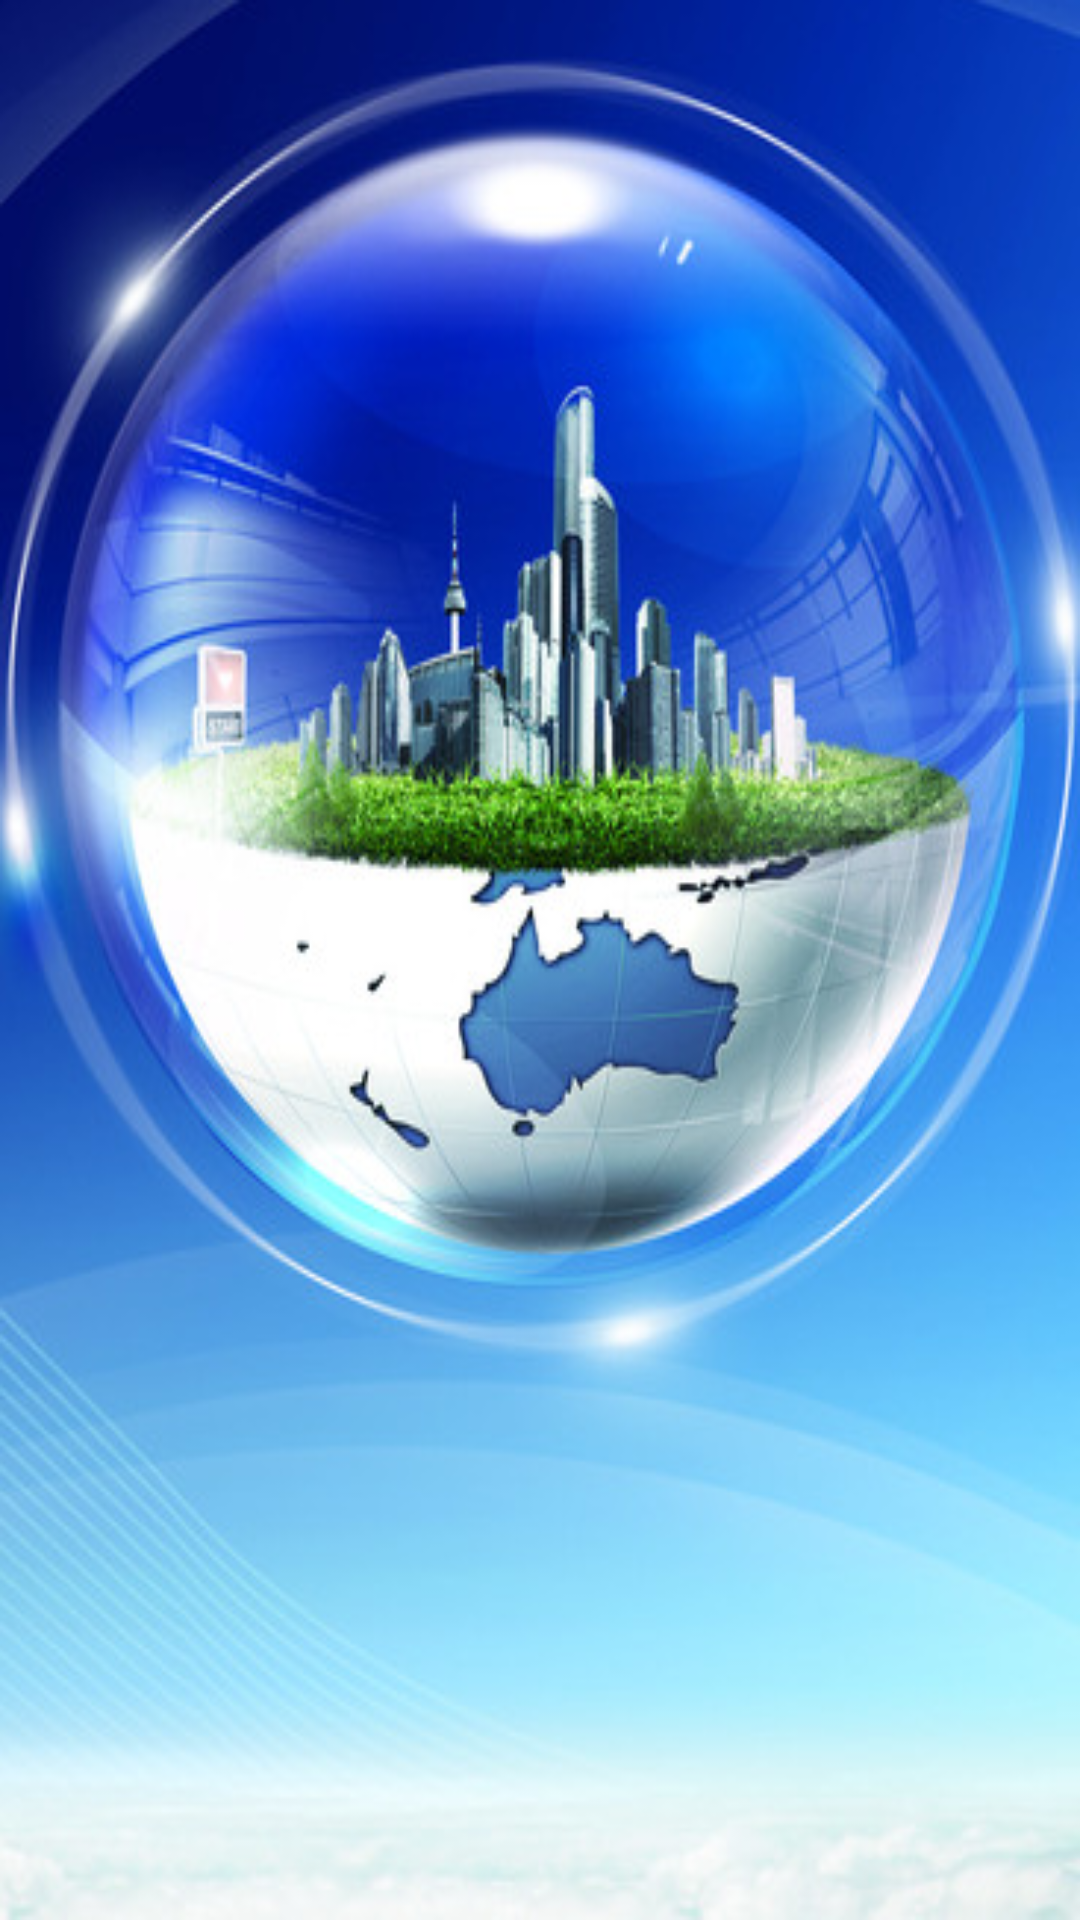

Write the Android layout XML for this screen, with the resource values it uses.
<!-- AndroidManifest.xml: activity theme android:Theme.NoTitleBar.Fullscreen -->
<!-- res/layout/activity_welcome.xml -->
<RelativeLayout xmlns:android="http://schemas.android.com/apk/res/android"
    xmlns:tools="http://schemas.android.com/tools"
    android:layout_width="match_parent"
    android:layout_height="match_parent"
    android:background="@mipmap/pic_welcome_bg"
    tools:context="com.shankes.websocketclient.activity.WelcomeActivity" >

    <ImageView
        android:id="@+id/iv_welcome_bg"
        android:layout_width="match_parent"
        android:layout_height="match_parent"
        android:background="@color/transparent"
        android:contentDescription="@string/title_activity_welcome" />

</RelativeLayout>
<!-- resources referenced by this layout -->
<resources>
  <color name="transparent">#00000000</color>
  <!-- mipmap pic_welcome_bg: png bitmap (mipmap-hdpi, 229572 bytes) -->
  <string name="title_activity_welcome">WelcomeActivity</string>
</resources>
